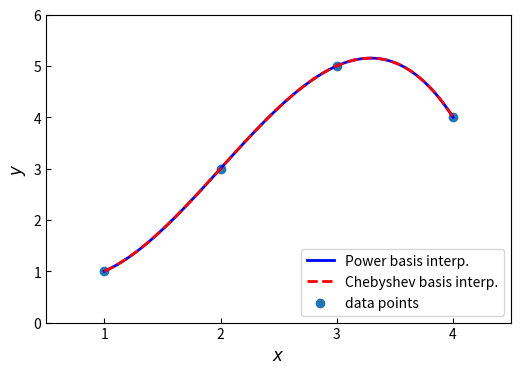
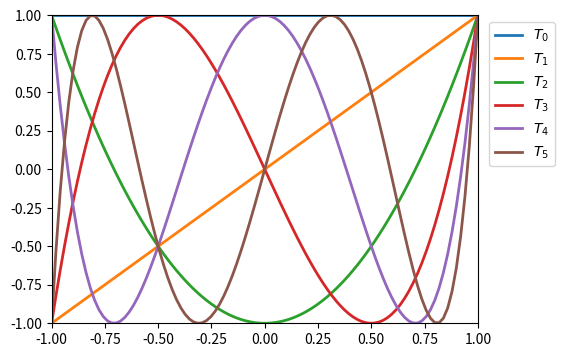
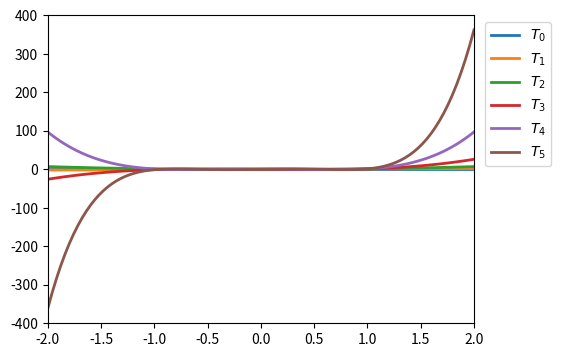
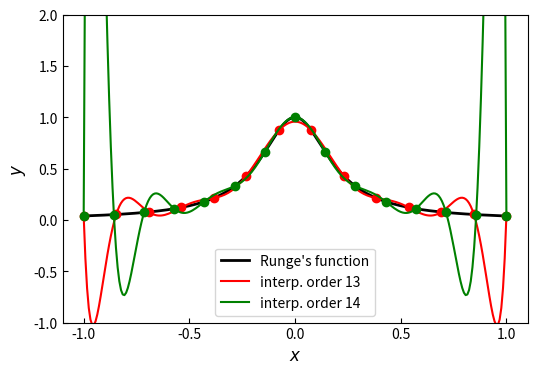
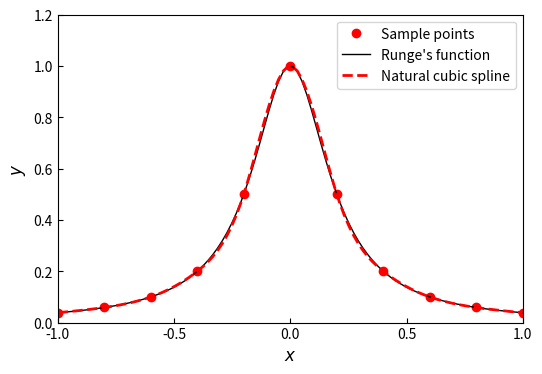
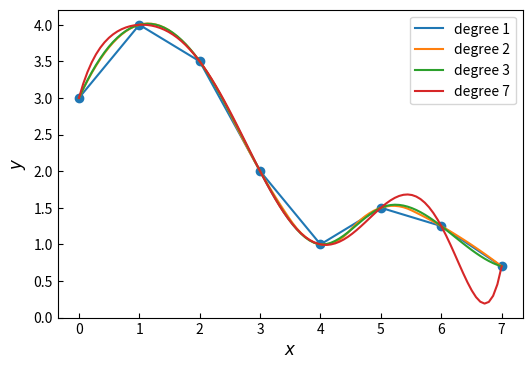
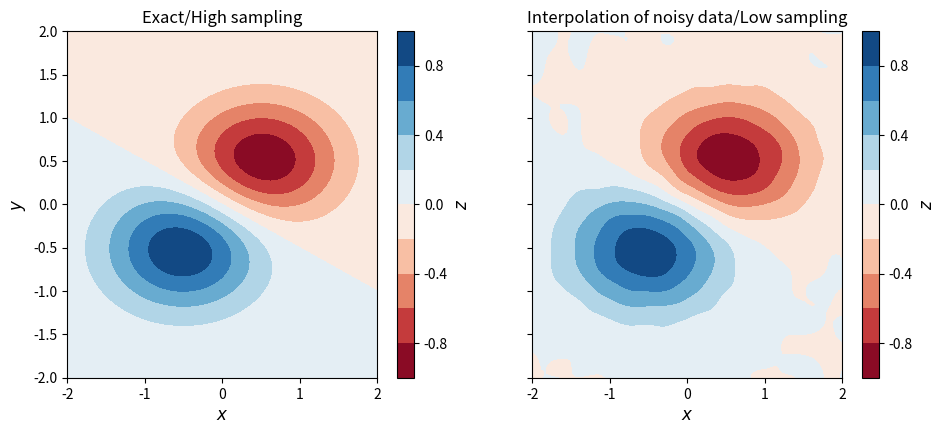
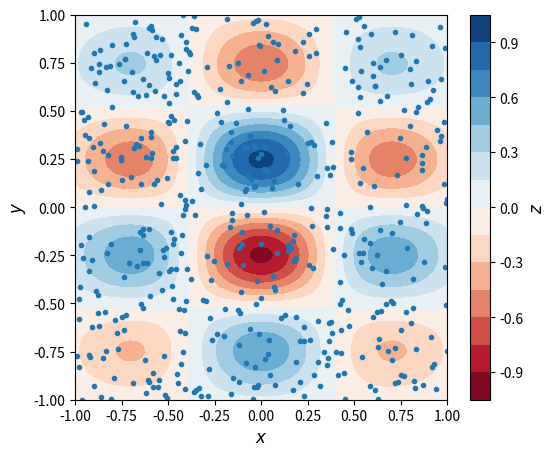
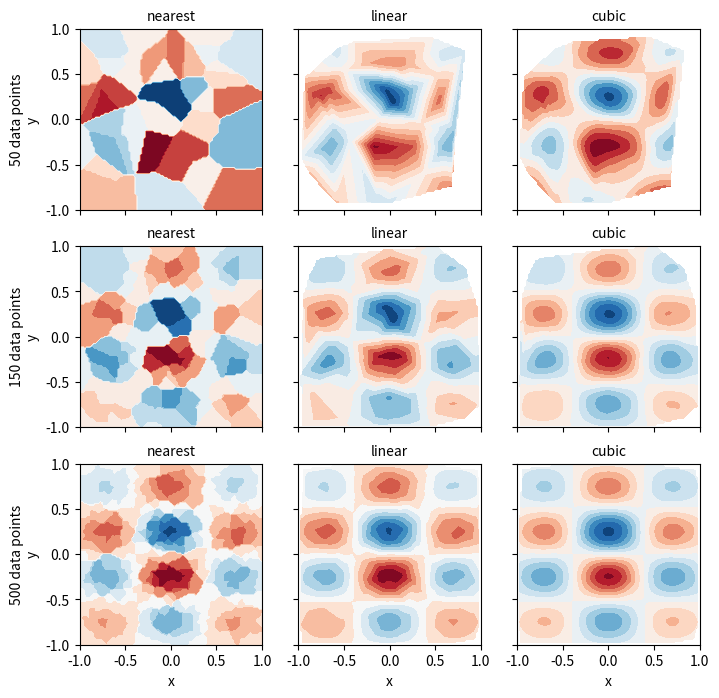

Here is the Python script that generated these plots, in order:
import numpy as np
from numpy import polynomial as P
from scipy import interpolate
from scipy import linalg

import matplotlib as mpl
import matplotlib.pyplot as plt

import scipy
print("numpy: ", np.__version__)
print("scipy: ", scipy.__version__)

p1 = P.Polynomial([1,2,3])
p1

p1.coef, p1.domain, p1.window

p2 = P.Polynomial.fromroots([-1, 1])
p2

p1.roots()

p2.roots()

p1(np.array([1.5, 2.5, 3.5]))

p1 = P.Polynomial.fromroots([1, 2, 3])
p2 = P.Polynomial.fromroots([2])

p3 = p1 + p2
p3

p4 = p1 - p2
p4

p5 = p1 * p2
p5

p6 = p1 // p2
p6

p6.roots()

c1 = P.Chebyshev([1, 2, 3])
c1

c1.roots()

c1 = P.Chebyshev.fromroots([-1, 1])
c1

l1 = P.Legendre.fromroots([-1, 1])
l1

c1(np.array([-0.5, 0, 1]))

l1(np.array([-0.5, 0, 1]))

x = np.array([1, 2, 3, 4])
y = np.array([1, 3, 5, 4])

deg = len(x) -1
A = P.polynomial.polyvander(x, deg)
A

c = linalg.solve(A, y)
c

f1 = P.Polynomial(c)

f1(2.5)

A = P.chebyshev.chebvander(x, deg)
A

c = linalg.solve(A, y)
c

f2 = P.Chebyshev(c)

f2(2.5)

xx = np.linspace(x.min(), x.max(), 100)

fig, ax = plt.subplots(1, 1, figsize=(6, 4))

ax.plot(xx, f1(xx), 'b', lw=2, label='Power basis interp.')
ax.plot(xx, f2(xx), 'r--', lw=2, label='Chebyshev basis interp.')
ax.scatter(x, y, label='data points')

ax.legend(loc=4)
ax.tick_params(which='both', direction='in')
ax.set_xlim(0.5, 4.5)
ax.set_ylim(0, 6)
ax.set_xticks(x)
ax.set_ylabel(r"$y$", fontsize=12)
ax.set_xlabel(r"$x$", fontsize=12)

plt.show()

f1b = P.Polynomial.fit(x, y, deg)
f1b

f2b = P.Chebyshev.fit(x, y, deg)
f2b

np.linalg.cond(P.chebyshev.chebvander(x, deg))

np.linalg.cond(P.chebyshev.chebvander((2*x -5)/3.0, deg))

x = np.linspace(-1, 1, 100)

fig = plt.figure(figsize=(5.5, 4))
for i in range(6): 
    ax = plt.plot(x, P.Chebyshev.basis(i)(x), lw=2, 
                  label=f'$T_{i}$')
plt.legend(bbox_to_anchor=(1.01, 1.0), loc=2)
plt.xlim(-1, 1)
plt.ylim(-1, 1)
plt.show()

x = np.linspace(-2, 2, 100)

fig = plt.figure(figsize=(5.5, 4))
for i in range(6): 
    ax = plt.plot(x, P.Chebyshev.basis(i)(x), lw=2, 
                  label=f'$T_{i}$')
plt.legend(bbox_to_anchor=(1.01, 1.0), loc=2)
plt.xlim(-2, 2)
plt.ylim(-400, 400)
plt.show()

def runge(x):
  return 1/(1 + 25*x**2)

def runge_interpolate(n):
  x = np.linspace(-1, 1, n +1)
  p = P.Polynomial.fit(x, runge(x), deg=n)
  return x, p

xx = np.linspace(-1, 1, 250)

fig, ax = plt.subplots(1, 1, figsize=(6, 4))

ax.plot(xx, runge(xx), 'k', lw=2, label="Runge's function")

# 13th order interpolation of the Runge function
n = 13
x, p = runge_interpolate(n)
ax.plot(x, runge(x), 'ro')
ax.plot(xx, p(xx), 'r', label=f'interp. order {n}')

# 14th order interpolation of the Runge function
n = 14
x, p = runge_interpolate(n)
ax.plot(x, runge(x), 'go')
ax.plot(xx, p(xx), 'g', label=f'interp. order {n}')

ax.legend(loc=8)
ax.set_xlim(-1.1, 1.1)
ax.set_ylim(-1, 2)
ax.set_xticks([-1, -0.5, 0, 0.5, 1])
ax.set_xlabel(r"$x$", fontsize=12)
ax.set_ylabel(r"$y$", fontsize=12)

ax.tick_params(which='both', direction='in')

x = np.linspace(-1, 1, 11)
xx = np.linspace(-1, 1, 100)
y = runge(x)
f_i = interpolate.CubicSpline(x, y, bc_type='natural')

fig, ax = plt.subplots(figsize=(6, 4))

ax.plot(x, y, 'ro', label='Sample points')
ax.plot(xx, runge(xx), 'k', lw=1, label="Runge's function")
ax.plot(xx, f_i(xx), 'r--', lw=2, label='Natural cubic spline')
ax.legend()

ax.set_xlim(-1, 1)
ax.set_ylim(0, 1.2)
ax.set_xticks([-1, -0.5, 0, 0.5, 1])
ax.set_xlabel(r"$x$", fontsize=12)
ax.set_ylabel(r"$y$", fontsize=12)
ax.tick_params(which='both', direction='in')

plt.show()

x = np.array([0, 1, 2, 3, 4, 5, 6, 7])
y = np.array([3, 4, 3.5, 2, 1, 1.5, 1.25, 0.7])

xx = np.linspace(x.min(), x.max(), 100)

fig, ax = plt.subplots(figsize=(6, 4))

ax.scatter(x, y)
for k in [1, 2, 3, 7]:
    f = interpolate.make_interp_spline(x, y, k=k)  # spline of degree k
    ax.plot(xx, f(xx), label=f'degree {k}')
    
ax.legend()
ax.set_xlabel(r"$x$", fontsize=12)
ax.set_ylabel(r"$y$", fontsize=12)

ax.tick_params(which='both', direction='in')

def f(x, y):
  return (np.exp(-(x +0.5)**2 -2*(y +0.5)**2) 
         -np.exp(-(x -0.5)**2 -2*(y -0.5)**2))

x = y = np.linspace(-2, 2, 20)
X, Y = np.meshgrid(x, y)

# simulate noisy data at fixed grid points X, Y
rng = np.random.default_rng(2025)
Z = f(X, Y) +0.01 *rng.standard_normal(X.shape)

# meshgrid gives Z[j, i] = f(x_i, y_j), while RectBivariateSpline expects
# z[i, j] = f(x_i, y_j) and returns its values in the same (x, y) order
f_i = interpolate.RectBivariateSpline(x, y, Z.T)

xx = yy = np.linspace(x.min(), x.max(), 100)
XX, YY = np.meshgrid(xx, yy)

ZZi = f_i(xx, yy).T

fig, axes = plt.subplots(1, 2, figsize=(11, 4.5), sharey=True)

c = axes[0].contourf(XX, YY, f(XX, YY), 10, cmap=plt.cm.RdBu)
axes[0].set_xlabel(r"$x$", fontsize=12)
axes[0].set_ylabel(r"$y$", fontsize=12)
axes[0].set_title("Exact/High sampling")
cb = fig.colorbar(c, ax=axes[0])
cb.set_label(r"$z$", fontsize=12)

c = axes[1].contourf(XX, YY, ZZi, 10, cmap=plt.cm.RdBu)
axes[1].set_ylim(-2, 2)
axes[1].set_xlim(-2, 2)
axes[1].set_xlabel(r"$x$", fontsize=12)
axes[1].set_title("Interpolation of noisy data/Low sampling")
cb = fig.colorbar(c, ax=axes[1])
cb.set_label(r"$z$", fontsize=12)

def f(x, y):
  return np.exp(-x**2 -y**2) *np.cos(4*x) *np.sin(6*y)

x = y = np.linspace(-1, 1, 100)
X, Y = np.meshgrid(x, y)
Z = f(X, Y)

rng = np.random.default_rng(115925231)
N = 500
xdata = rng.uniform(-1, 1, N)
ydata = rng.uniform(-1, 1, N)
zdata = f(xdata, ydata)

fig, ax = plt.subplots(figsize=(6, 5))

c = ax.contourf(X, Y, Z, 15, cmap=plt.cm.RdBu)
ax.scatter(xdata, ydata, marker='.')
ax.set_ylim(-1, 1)
ax.set_xlim(-1, 1)
ax.set_xlabel(r"$x$", fontsize=12)
ax.set_ylabel(r"$y$", fontsize=12)

cb = fig.colorbar(c, ax=ax)
cb.set_label(r"$z$", fontsize=12)

def z_interpolate(xdata, ydata, zdata):
    Zi_0 = interpolate.griddata((xdata, ydata), 
                        zdata, (X, Y), method='nearest')
    Zi_1 = interpolate.griddata((xdata, ydata), 
                        zdata, (X, Y), method='linear')
    Zi_3 = interpolate.griddata((xdata, ydata), 
                        zdata, (X, Y), method='cubic')
    return Zi_0, Zi_1, Zi_3

fig, axes = plt.subplots(3, 3, figsize=(8, 8), 
                         sharex=True, sharey=True)

n_vec = [50, 150, 500]

for idx, n in enumerate(n_vec):
    Zi_0, Zi_1, Zi_3 = z_interpolate(xdata[:n], 
                                     ydata[:n], 
                                     zdata[:n])
    axes[idx, 0].contourf(X, Y, Zi_0, 15, cmap=plt.cm.RdBu)
    axes[idx, 0].set_ylabel(f'{n} data points\ny', fontsize=10)
    axes[idx, 0].set_title("nearest", fontsize=10)
    axes[idx, 1].contourf(X, Y, Zi_1, 15, cmap=plt.cm.RdBu)
    axes[idx, 1].set_title("linear", fontsize=10)
    axes[idx, 2].contourf(X, Y, Zi_3, 15, cmap=plt.cm.RdBu)
    axes[idx, 2].set_title("cubic", fontsize=10)

for m in range(len(n_vec)):
    axes[idx, m].set_xlabel("x", fontsize=10)
